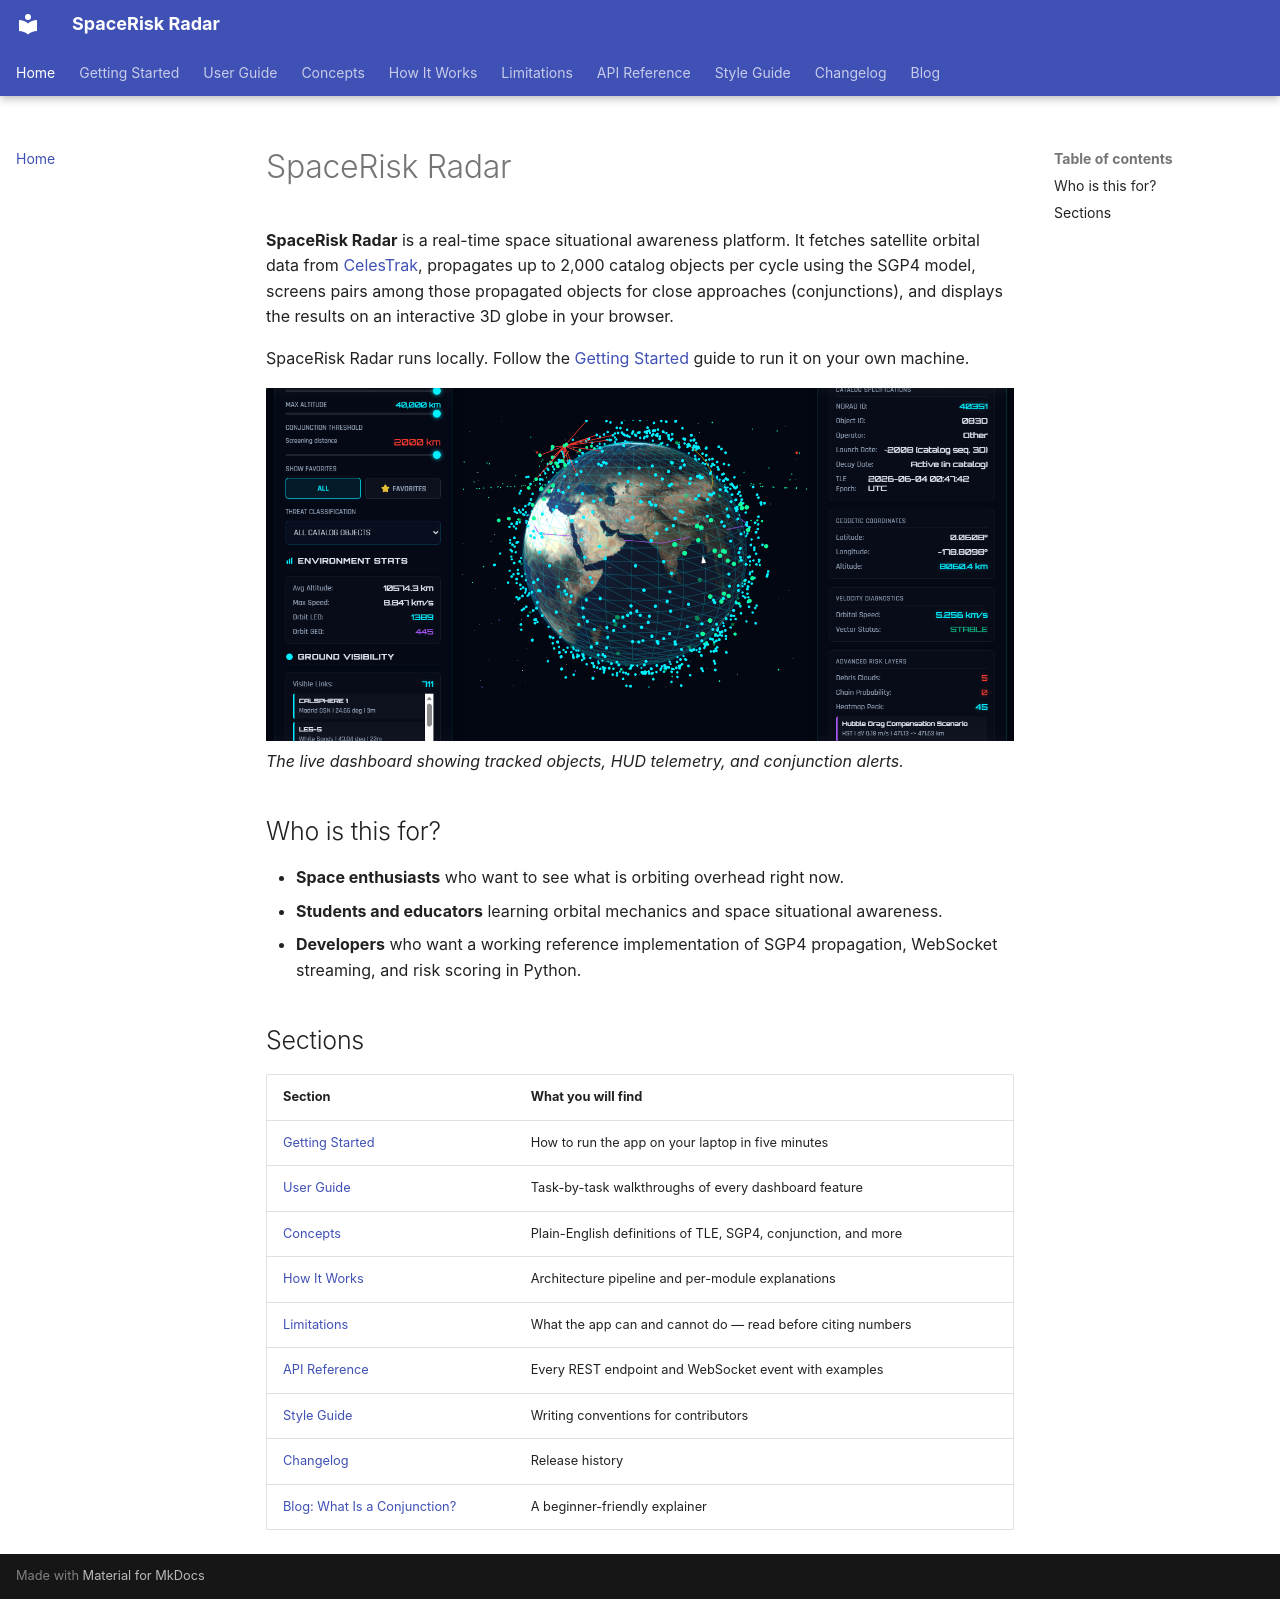

repository: Bhagyaabbigeri/SpaceRisk-Radar · page: index.html · generator: mkdocs

# SpaceRisk Radar

**SpaceRisk Radar** is a real-time space situational awareness platform. It fetches satellite orbital data from [CelesTrak](https://celestrak.org/), propagates up to 2,000 catalog objects per cycle using the SGP4 model, screens pairs among those propagated objects for close approaches (conjunctions), and displays the results on an interactive 3D globe in your browser.

SpaceRisk Radar runs locally. Follow the [Getting Started](getting-started.md) guide to run it on your own machine.

![SpaceRisk Radar live dashboard showing satellites on a 3D globe with HUD panels](assets/SpaceRisk-Rader1.png)
*The live dashboard showing tracked objects, HUD telemetry, and conjunction alerts.*

## Who is this for?

- **Space enthusiasts** who want to see what is orbiting overhead right now.
- **Students and educators** learning orbital mechanics and space situational awareness.
- **Developers** who want a working reference implementation of SGP4 propagation, WebSocket streaming, and risk scoring in Python.

## Sections

| Section | What you will find |
|---|---|
| [Getting Started](getting-started.md) | How to run the app on your laptop in five minutes |
| [User Guide](user-guide.md) | Task-by-task walkthroughs of every dashboard feature |
| [Concepts](concepts.md) | Plain-English definitions of TLE, SGP4, conjunction, and more |
| [How It Works](how-it-works.md) | Architecture pipeline and per-module explanations |
| [Limitations](limitations.md) | What the app can and cannot do — read before citing numbers |
| [API Reference](api-reference.md) | Every REST endpoint and WebSocket event with examples |
| [Style Guide](style-guide.md) | Writing conventions for contributors |
| [Changelog](changelog.md) | Release history |
| [Blog: What Is a Conjunction?](blog/what-is-a-conjunction.md) | A beginner-friendly explainer |
